Dataset: WHOI40 (GitHub, Malga-Vision/Anomaly-detection-in-feature-space-for-detecting-changes-in-phytoplankton-populations). Classes: Amphidinium species, Asterionellopsis, Ceratium, Chaetoceros didymus flagellate, Chrysochromulina, Corethron, Coscinodiscus, Cylindrotheca, Dactyliosolen fragment Cerataul, Dactyliosolen, Delphineis, Dychtiocya, dynobrion, Emiliania huxleyi, Ephemera, Eucampia, Euglena, Guinardia striata, Gyrodinium, Heterocapsa triquetra, Katodinium or Torodinium, Laboea strobila, Mesodinium species, Paralia, Phaeocystis, Pleurosigma, Prorocentrum, Proterythropsis species, Pseudochattonella farcimen, Pyramimonas longicauda, Rhizosolenia, Skeletonema, Strombidium morphotype 1, Thalassionema, Thalassiosira dirty, Tintinnid, dino30, flagellate species 3, kite flagellates, pennate morphotype 1.

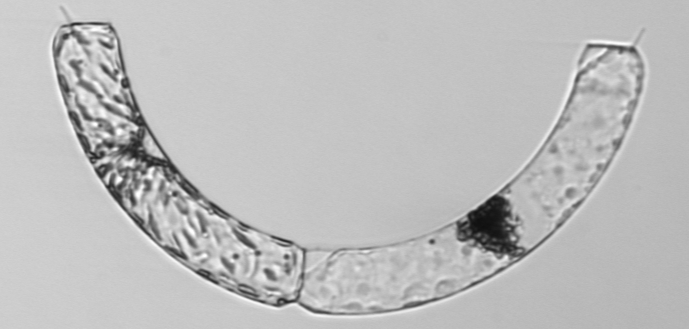
Label: Guinardia striata

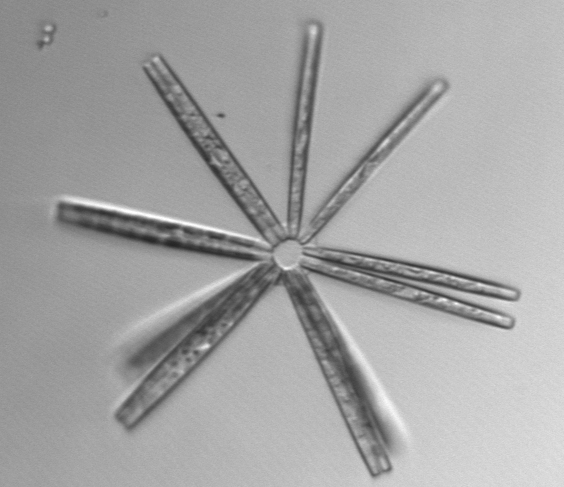
Label: Thalassionema

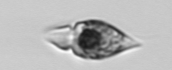
Label: Amphidinium species

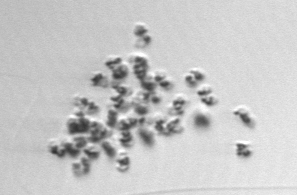
Label: Phaeocystis

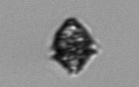
Label: Heterocapsa triquetra

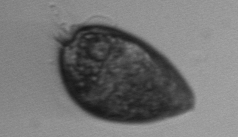
Label: Prorocentrum
